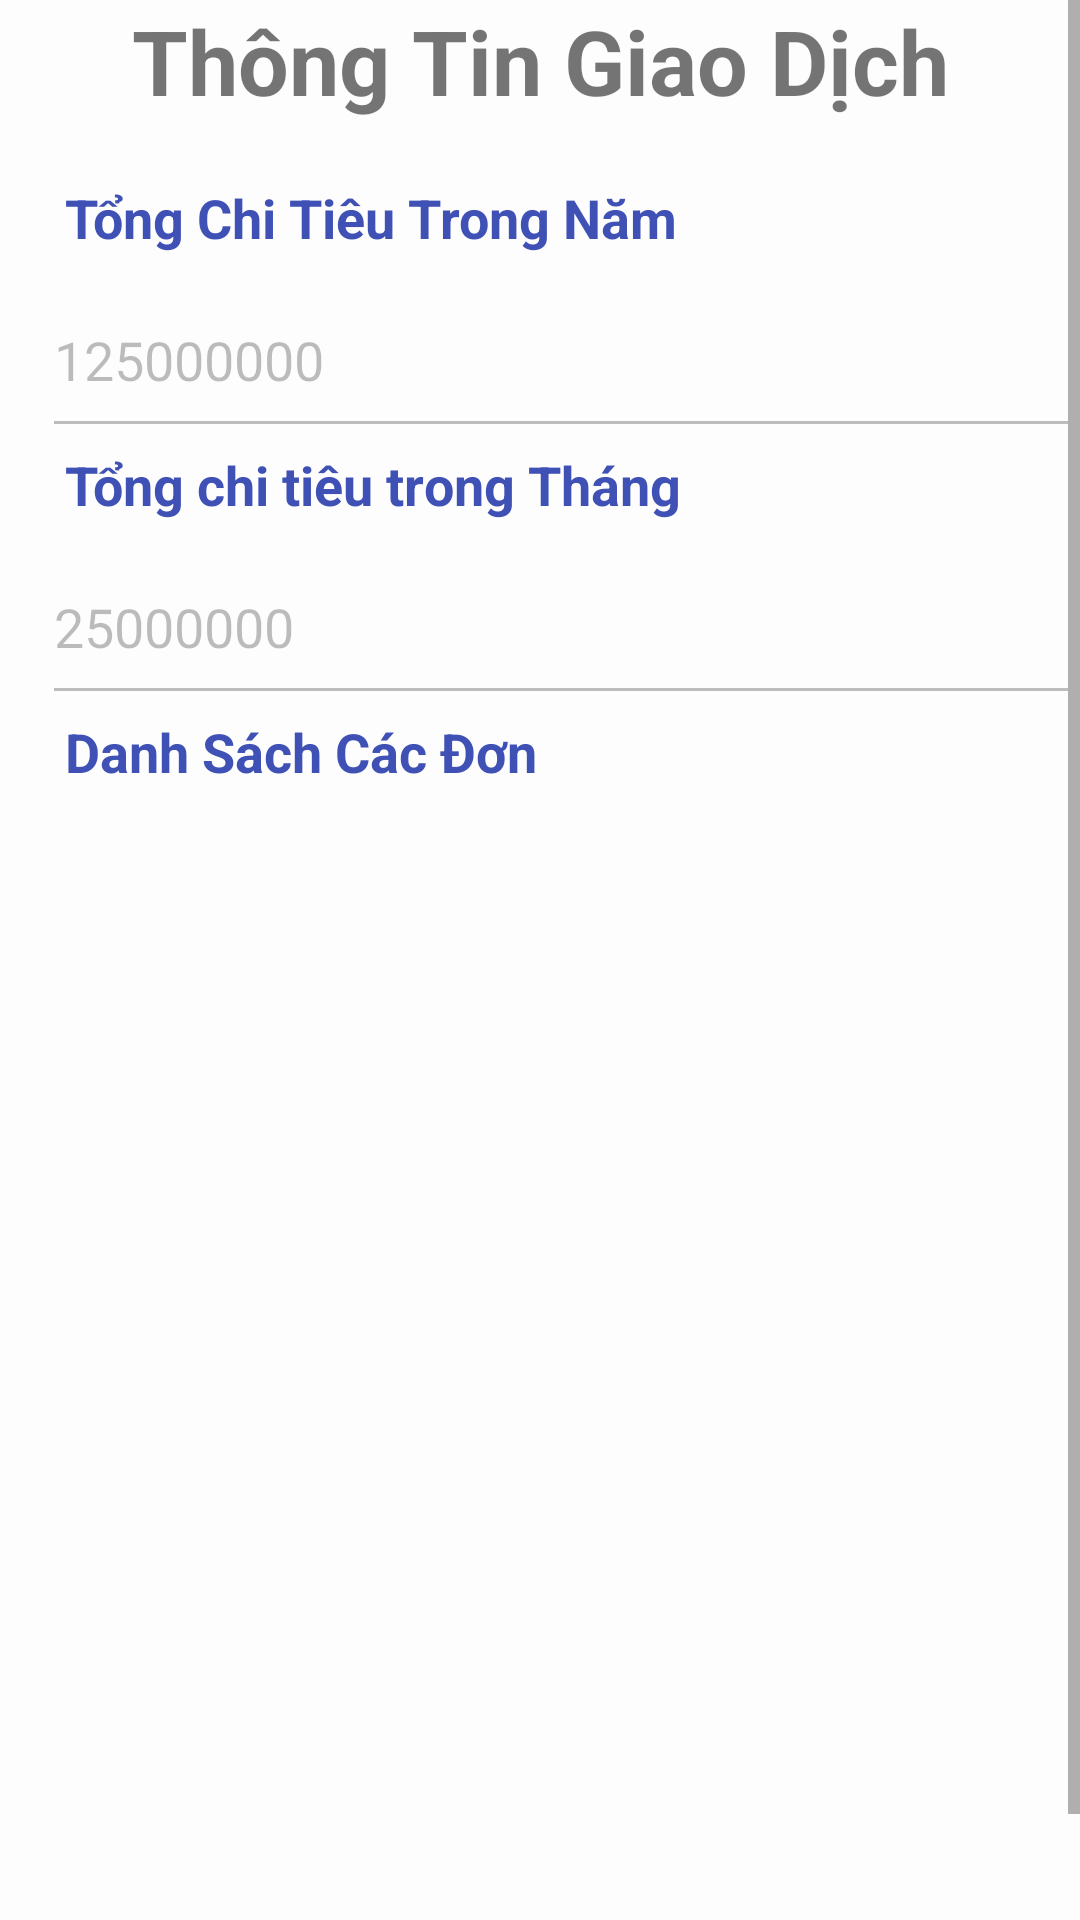

The Android layout XML behind this screen, and the referenced resources:
<!-- AndroidManifest.xml: application theme AppTheme -->
<!-- res/layout/fragment_trang_giao_dich.xml -->
<?xml version="1.0" encoding="utf-8"?>
<LinearLayout xmlns:android="http://schemas.android.com/apk/res/android"
    android:id="@+id/txtDanhSach"
    android:layout_width="match_parent"
    android:layout_height="match_parent"
    android:background="#FDFDFD"
    android:orientation="vertical">

    <ScrollView
        android:layout_width="match_parent"
        android:layout_height="wrap_content">

        <LinearLayout
            android:layout_width="match_parent"
            android:layout_height="match_parent"
            android:orientation="vertical">

            <TextView
                android:id="@+id/textView"
                android:layout_width="match_parent"
                android:layout_height="wrap_content"
                android:text="Thông Tin Giao Dịch"
                android:gravity="center"
                android:textSize="30sp"
                android:layout_marginBottom="20dp"
                android:textStyle="bold"
                />

            <TextView
                android:id="@+id/txtTongchitieu"
                android:layout_width="match_parent"
                android:layout_height="27dp"
                android:gravity="start"
                android:text="     Tổng Chi Tiêu Trong Năm"
                android:textColor="#3F51B5"
                android:textSize="18sp"
                android:textStyle="bold" />

            <EditText
                android:id="@+id/editTextTextPersonName"
                android:layout_width="match_parent"
                android:layout_height="62dp"
                android:ems="10"
                android:enabled="false"
                android:focusable="false"
                android:layout_marginLeft="14dp"
                android:text="125000000"
                android:inputType="textPersonName" />


            <TextView
                android:id="@+id/txtLichSuGiaoDich"
                android:layout_width="match_parent"
                android:layout_height="27dp"
                android:gravity="start"
                android:text="     Tổng chi tiêu trong Tháng"
                android:textColor="#3F51B5"
                android:textSize="18sp"
                android:textStyle="bold" />

            <EditText
                android:id="@+id/editTextTextPersonName4"
                android:layout_width="match_parent"
                android:layout_height="62dp"
                android:ems="10"
                android:enabled="false"
                android:focusable="false"
                android:inputType="textPersonName"
                android:layout_marginLeft="14dp"
                android:text="25000000"/>

            <TextView
                android:id="@+id/textView3"
                android:layout_width="match_parent"
                android:layout_height="41dp"
                android:gravity="start"
                android:text="     Danh Sách Các Đơn"
                android:textColor="#3F51B5"
                android:textSize="18sp"
                android:textStyle="bold" />

            <ListView
                android:id="@+id/listviewlichsu"
                android:layout_width="match_parent"
                android:layout_height="398dp"
                android:layout_marginLeft="10dp"/>


        </LinearLayout>


    </ScrollView>


</LinearLayout>
<!-- resources referenced by this layout -->
<resources>
  <style name="AppTheme" parent="Theme.AppCompat.Light.DarkActionBar">
          
          <item name="colorPrimary">#FF1430</item>
          <item name="colorPrimaryDark">@color/design_default_color_primary_variant</item>
          <item name="colorAccent">@color/colorAccent</item>
      </style>
  <color name="colorAccent">#03DAC5</color>
</resources>
